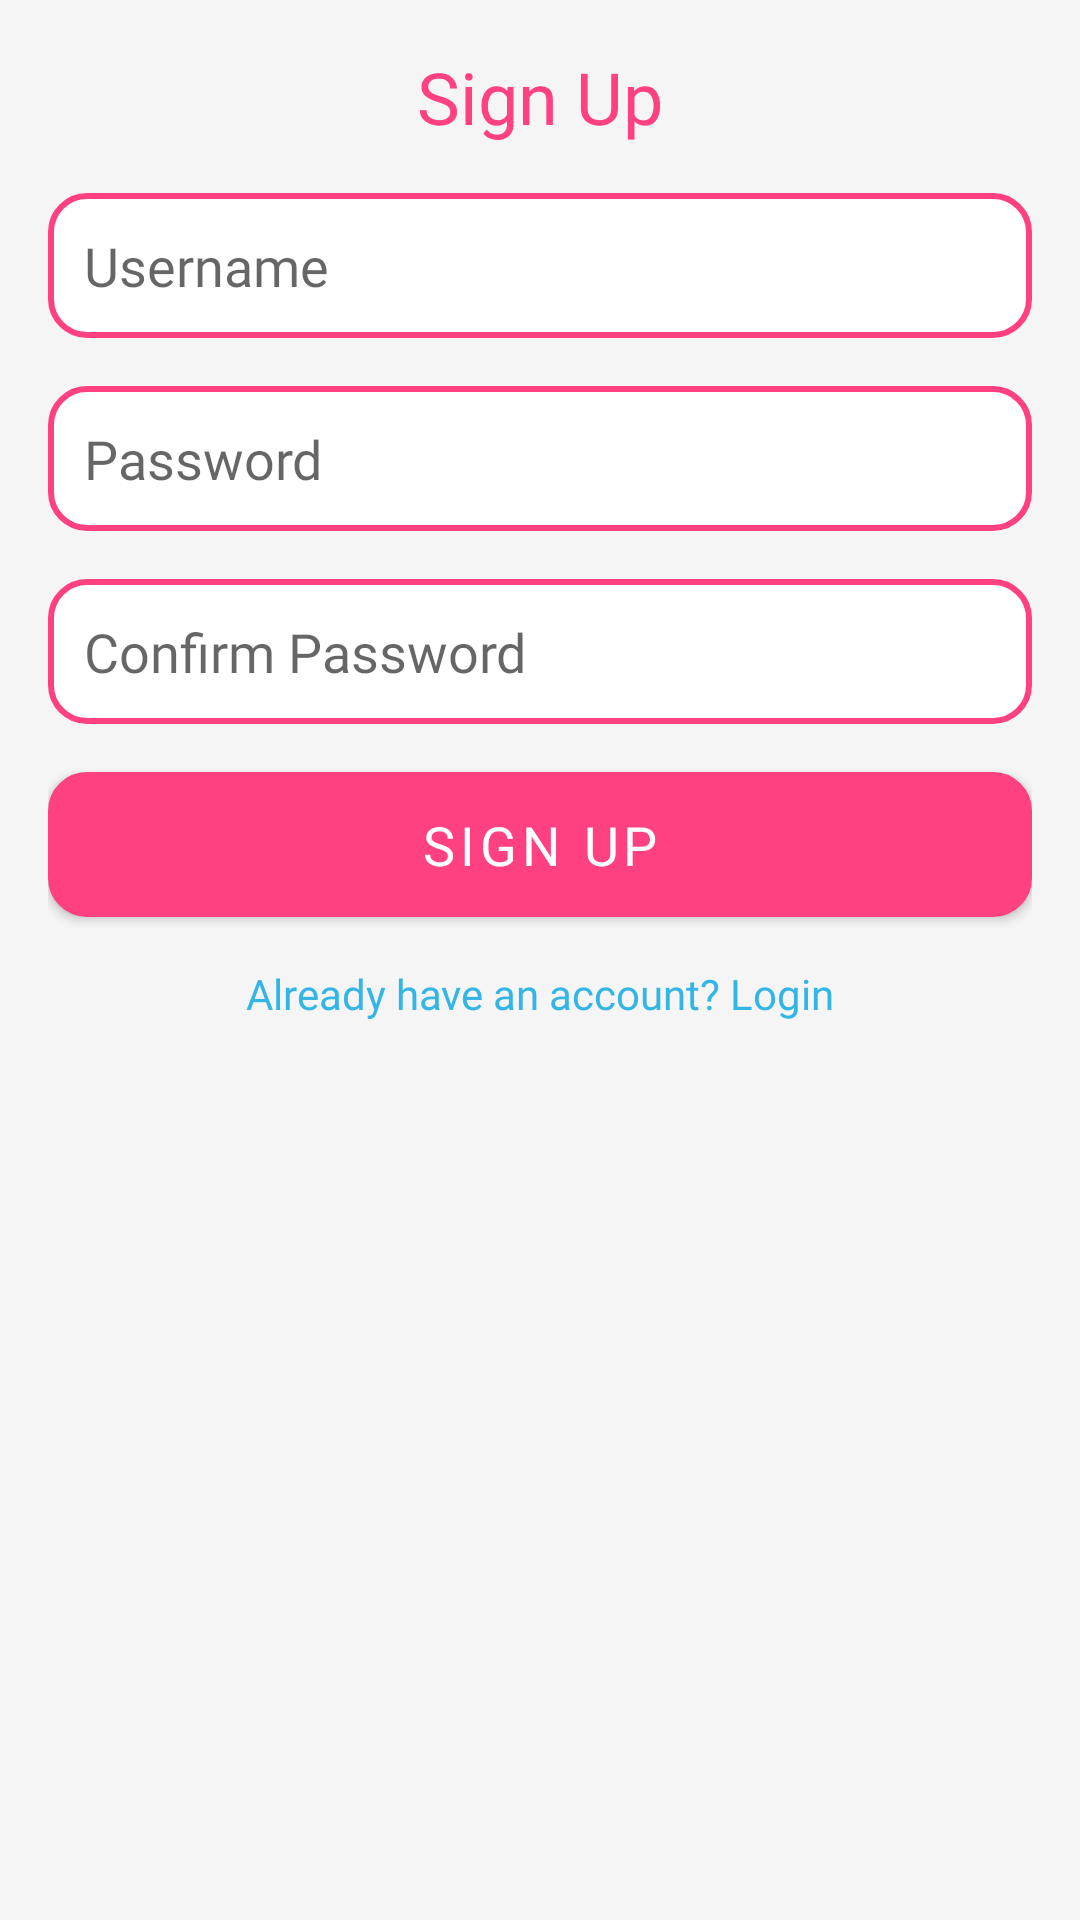

Here is an Android app screen rendered from its layout file. Give the layout XML and the strings, colors and styles it references.
<!-- AndroidManifest.xml: application theme Theme.PixelPainter -->
<!-- res/layout/activity_sign_up.xml -->
<?xml version="1.0" encoding="utf-8"?>
<androidx.constraintlayout.widget.ConstraintLayout xmlns:android="http://schemas.android.com/apk/res/android"
    xmlns:app="http://schemas.android.com/apk/res-auto"
    xmlns:tools="http://schemas.android.com/tools"
    android:layout_width="match_parent"
    android:layout_height="match_parent"
    android:padding="16dp"
    tools:context=".SignUpActivity"
    android:background="@color/backgroundColor">

    
    <TextView
        android:id="@+id/signUpTitle"
        android:layout_width="wrap_content"
        android:layout_height="wrap_content"
        android:text="Sign Up"
        android:textSize="24sp"
        android:textColor="@color/primaryColor"
        android:fontFamily="@font/comicneue_italic"
        app:layout_constraintTop_toTopOf="parent"
        app:layout_constraintStart_toStartOf="parent"
        app:layout_constraintEnd_toEndOf="parent"
        android:layout_marginBottom="32dp" />

    
    <EditText
        android:id="@+id/usernameEditText"
        android:layout_width="0dp"
        android:layout_height="wrap_content"
        android:hint="Username"
        android:padding="12dp"
        android:background="@drawable/edit_text_background"
        android:fontFamily="@font/comicneue_italic"
        app:layout_constraintTop_toBottomOf="@+id/signUpTitle"
        app:layout_constraintStart_toStartOf="parent"
        app:layout_constraintEnd_toEndOf="parent"
        android:layout_marginTop="16dp"
        android:layout_marginBottom="16dp" />

    
    <EditText
        android:id="@+id/passwordEditText"
        android:layout_width="0dp"
        android:layout_height="wrap_content"
        android:hint="Password"
        android:inputType="textPassword"
        android:padding="12dp"
        android:background="@drawable/edit_text_background"
        android:fontFamily="@font/comicneue_italic"
        app:layout_constraintTop_toBottomOf="@+id/usernameEditText"
        app:layout_constraintStart_toStartOf="parent"
        app:layout_constraintEnd_toEndOf="parent"
        android:layout_marginTop="16dp"
        android:layout_marginBottom="16dp" />

    
    <EditText
        android:id="@+id/confirmPasswordEditText"
        android:layout_width="0dp"
        android:layout_height="wrap_content"
        android:hint="Confirm Password"
        android:inputType="textPassword"
        android:padding="12dp"
        android:background="@drawable/edit_text_background"
        android:fontFamily="@font/comicneue_italic"
        app:layout_constraintTop_toBottomOf="@+id/passwordEditText"
        app:layout_constraintStart_toStartOf="parent"
        app:layout_constraintEnd_toEndOf="parent"
        android:layout_marginTop="16dp"
        android:layout_marginBottom="32dp" />

    
    <Button
        android:id="@+id/signUpButton"
        android:layout_width="0dp"
        android:layout_height="wrap_content"
        android:text="Sign Up"
        style="@style/GameButtonStyle"
        app:layout_constraintTop_toBottomOf="@+id/confirmPasswordEditText"
        app:layout_constraintStart_toStartOf="parent"
        app:layout_constraintEnd_toEndOf="parent"
        android:layout_marginTop="16dp"
        android:layout_marginBottom="32dp" />

    
    <TextView
        android:id="@+id/backToLoginText"
        android:layout_width="wrap_content"
        android:layout_height="wrap_content"
        android:gravity="center"
        android:onClick="onLoginLinkClicked"
        android:text="Already have an account? Login"
        android:textColor="@android:color/holo_blue_light"
        android:fontFamily="@font/comicneue_italic"
        app:layout_constraintTop_toBottomOf="@+id/signUpButton"
        app:layout_constraintStart_toStartOf="parent"
        app:layout_constraintEnd_toEndOf="parent"
        android:layout_marginTop="16dp" />

</androidx.constraintlayout.widget.ConstraintLayout>
<!-- resources referenced by this layout -->
<resources>
  <color name="backgroundColor">#F5F5F5</color>
  <color name="primaryColor">#FF4081</color>
  <!-- drawable edit_text_background (drawable) -->
  <shape xmlns:android="http://schemas.android.com/apk/res/android">
      <solid android:color="@android:color/white"/>
      <corners android:radius="12dp"/>
      <stroke android:width="2dp" android:color="@color/primaryColor"/>
  </shape>
  <style name="GameButtonStyle" parent="Widget.MaterialComponents.Button">
          <item name="android:background">@drawable/custom_button</item> 
          <item name="android:textColor">@color/buttonTextColor</item> 
          <item name="android:textSize">18sp</item> 
          <item name="android:padding">12dp</item> 
          <item name="android:fontFamily">@font/comicneue_bold</item>
  
      </style>
  <style name="Theme.PixelPainter" parent="Base.Theme.PixelPainter">
          
          <item name="buttonStyle">@style/GameButtonStyle</item>
      </style>
  <!-- drawable custom_button (drawable) -->
  <shape xmlns:android="http://schemas.android.com/apk/res/android">
      <solid android:color="@color/buttonColor"/> 
      <corners android:radius="12dp"/> 
      <stroke android:width="2dp" android:color="@color/primaryDarkColor"/> 
  </shape>
  <color name="buttonTextColor">#FFFFFF</color>
  <style name="Base.Theme.PixelPainter" parent="Theme.MaterialComponents.DayNight.NoActionBar">
          
          <item name="colorPrimary">@color/primaryColor</item>
          <item name="colorPrimaryDark">@color/primaryDarkColor</item>
          <item name="colorAccent">@color/accentColor</item>
          <item name="android:colorBackground">@color/backgroundColor</item>
          <item name="android:textColorPrimary">@color/textColorPrimary</item>
          <item name="android:textColorSecondary">@color/textColorSecondary</item>
      </style>
  <color name="buttonColor">#FF4081</color>
  <color name="primaryDarkColor">#C60055</color>
  <color name="accentColor">#448AFF</color>
  <color name="textColorPrimary">#212121</color>
  <color name="textColorSecondary">#757575</color>
</resources>
